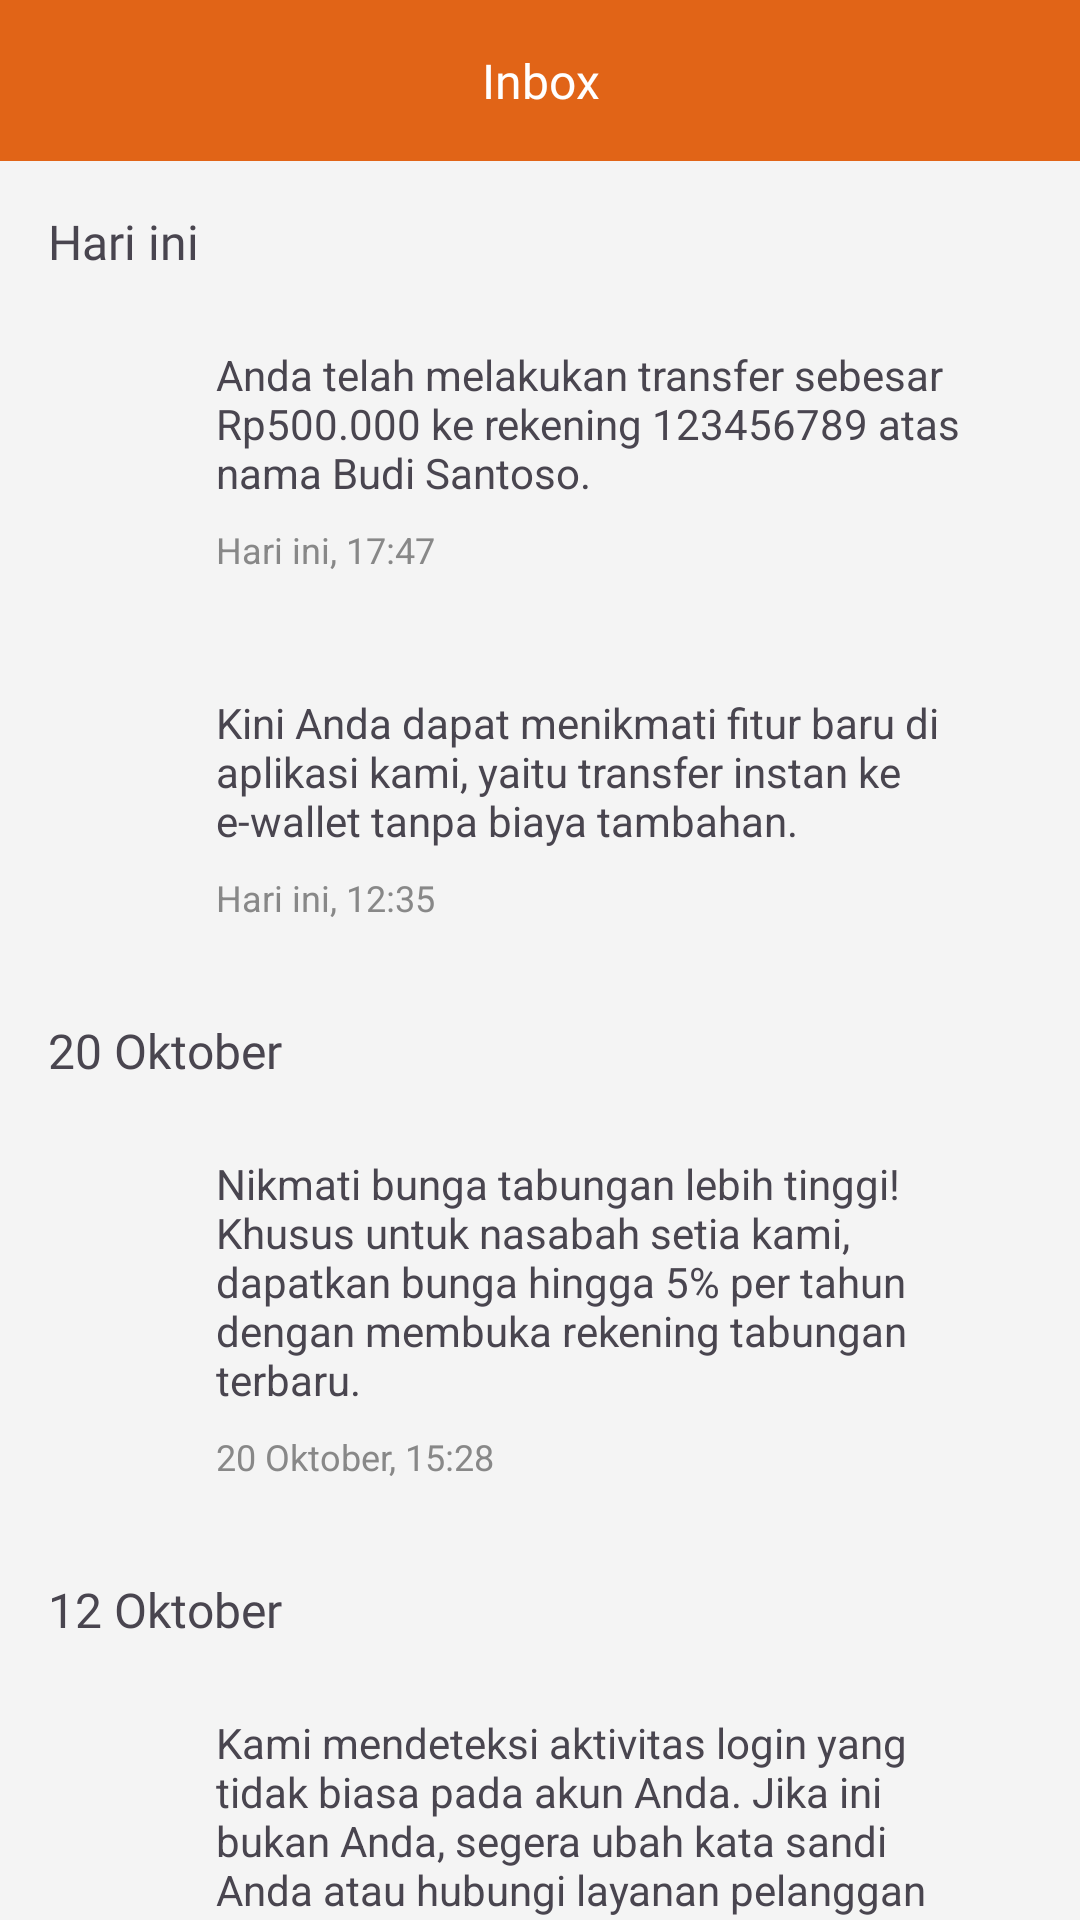

Write the Android layout XML for this screen, with the resource values it uses.
<!-- AndroidManifest.xml: application theme Theme.BNIMobile -->
<!-- res/layout/fragment_inbox.xml -->
<androidx.constraintlayout.widget.ConstraintLayout xmlns:android="http://schemas.android.com/apk/res/android"
    xmlns:app="http://schemas.android.com/apk/res-auto"
    android:layout_width="match_parent"
    android:layout_height="match_parent"
    xmlns:tools="http://schemas.android.com/tools"
    android:background="#F4F4F4"
    tools:context=".InboxFragment">

    <TextView
        android:id="@+id/txt_header"
        android:layout_width="match_parent"
        android:layout_height="wrap_content"
        android:fontFamily="@font/poppins_bold"
        android:text="Inbox"
        android:textSize="16sp"
        android:textColor="@android:color/white"
        android:background="@color/colorPrimary"
        android:padding="16dp"
        android:gravity="center"
        android:layout_marginBottom="16dp"
        app:layout_constraintTop_toTopOf="parent"
        app:layout_constraintStart_toStartOf="parent" />

    <TextView
        android:id="@+id/txt_date1"
        android:layout_width="wrap_content"
        android:layout_height="wrap_content"
        android:layout_margin="16dp"
        android:fontFamily="@font/poppins_bold"
        android:text="Hari ini"
        android:textSize="16sp"
        app:layout_constraintTop_toBottomOf="@+id/txt_header"
        app:layout_constraintStart_toStartOf="parent"/>

    <androidx.constraintlayout.widget.ConstraintLayout
        android:id="@+id/card_message1"
        android:layout_width="match_parent"
        android:layout_height="wrap_content"
        android:layout_marginTop="8dp"
        android:layout_marginBottom="16dp"
        android:layout_marginStart="16dp"
        android:layout_marginEnd="16dp"
        android:background="@drawable/button_backround"
        app:layout_constraintStart_toStartOf="parent"
        app:layout_constraintEnd_toEndOf="parent"
        app:layout_constraintTop_toBottomOf="@id/txt_date1"
        app:cardCornerRadius="8dp"
        android:elevation="2dp"
        android:padding="16dp">

        <ImageView
            android:id="@+id/img_icon1"
            android:layout_width="40dp"
            android:layout_height="40dp"
            android:src="@drawable/baseline_notifications"
            app:layout_constraintTop_toTopOf="parent"
            app:layout_constraintBottom_toBottomOf="parent"
            app:layout_constraintStart_toStartOf="parent" />

        <TextView
            android:id="@+id/txt_message1"
            android:layout_width="0dp"
            android:layout_height="wrap_content"
            android:text="Anda telah melakukan transfer sebesar Rp500.000 ke rekening 123456789 atas nama Budi Santoso."
            android:textSize="14sp"
            app:layout_constraintStart_toEndOf="@id/img_icon1"
            app:layout_constraintTop_toTopOf="parent"
            app:layout_constraintEnd_toEndOf="parent"
            app:layout_constraintBottom_toTopOf="@id/txt_time1"
            android:layout_marginBottom="8dp"/>

        <TextView
            android:id="@+id/txt_time1"
            android:layout_width="wrap_content"
            android:layout_height="wrap_content"
            android:text="Hari ini, 17:47"
            android:textSize="12sp"
            android:textColor="#888888"
            app:layout_constraintStart_toEndOf="@id/img_icon1"
            app:layout_constraintTop_toBottomOf="@id/txt_message1"
            app:layout_constraintBottom_toBottomOf="parent"/>
    </androidx.constraintlayout.widget.ConstraintLayout>

    <androidx.constraintlayout.widget.ConstraintLayout
        android:id="@+id/card_message2"
        android:layout_width="match_parent"
        android:layout_height="wrap_content"
        android:layout_marginTop="8dp"
        android:layout_marginBottom="16dp"
        android:layout_marginStart="16dp"
        android:layout_marginEnd="16dp"
        android:background="@drawable/button_backround"
        app:layout_constraintStart_toStartOf="parent"
        app:layout_constraintEnd_toEndOf="parent"
        app:layout_constraintTop_toBottomOf="@id/card_message1"
        app:cardCornerRadius="8dp"
        android:elevation="2dp"
        android:padding="16dp">

        <ImageView
            android:id="@+id/img_icon2"
            android:layout_width="40dp"
            android:layout_height="40dp"
            android:src="@drawable/baseline_notifications"
            app:layout_constraintTop_toTopOf="parent"
            app:layout_constraintBottom_toBottomOf="parent"
            app:layout_constraintStart_toStartOf="parent" />

        <TextView
            android:id="@+id/txt_message2"
            android:layout_width="0dp"
            android:layout_height="wrap_content"
            android:text="Kini Anda dapat menikmati fitur baru di aplikasi kami, yaitu transfer instan ke e-wallet tanpa biaya tambahan."
            android:textSize="14sp"
            app:layout_constraintStart_toEndOf="@id/img_icon2"
            app:layout_constraintTop_toTopOf="parent"
            app:layout_constraintEnd_toEndOf="parent"
            app:layout_constraintBottom_toTopOf="@id/txt_time2"
            android:layout_marginBottom="8dp"/>

        <TextView
            android:id="@+id/txt_time2"
            android:layout_width="wrap_content"
            android:layout_height="wrap_content"
            android:text="Hari ini, 12:35"
            android:textSize="12sp"
            android:textColor="#888888"
            app:layout_constraintStart_toEndOf="@id/img_icon2"
            app:layout_constraintTop_toBottomOf="@id/txt_message2"
            app:layout_constraintBottom_toBottomOf="parent"/>
    </androidx.constraintlayout.widget.ConstraintLayout>

    <TextView
        android:id="@+id/txt_date2"
        android:layout_width="wrap_content"
        android:layout_height="wrap_content"
        android:layout_margin="16dp"
        android:fontFamily="@font/poppins_bold"
        android:text="20 Oktober"
        android:textSize="16sp"
        app:layout_constraintTop_toBottomOf="@+id/card_message2"
        app:layout_constraintStart_toStartOf="parent"/>

    <androidx.constraintlayout.widget.ConstraintLayout
        android:id="@+id/card_message3"
        android:layout_width="match_parent"
        android:layout_height="wrap_content"
        android:layout_marginTop="8dp"
        android:layout_marginBottom="16dp"
        android:layout_marginStart="16dp"
        android:layout_marginEnd="16dp"
        android:background="@drawable/button_backround"
        app:layout_constraintStart_toStartOf="parent"
        app:layout_constraintEnd_toEndOf="parent"
        app:layout_constraintTop_toBottomOf="@id/txt_date2"
        app:cardCornerRadius="8dp"
        android:elevation="2dp"
        android:padding="16dp">

        <ImageView
            android:id="@+id/img_icon3"
            android:layout_width="40dp"
            android:layout_height="40dp"
            android:src="@drawable/baseline_notifications"
            app:layout_constraintTop_toTopOf="parent"
            app:layout_constraintBottom_toBottomOf="parent"
            app:layout_constraintStart_toStartOf="parent" />

        <TextView
            android:id="@+id/txt_message3"
            android:layout_width="0dp"
            android:layout_height="wrap_content"
            android:text="Nikmati bunga tabungan lebih tinggi! Khusus untuk nasabah setia kami, dapatkan bunga hingga 5% per tahun dengan membuka rekening tabungan terbaru."
            android:textSize="14sp"
            app:layout_constraintStart_toEndOf="@id/img_icon3"
            app:layout_constraintTop_toTopOf="parent"
            app:layout_constraintEnd_toEndOf="parent"
            app:layout_constraintBottom_toTopOf="@id/txt_time3"
            android:layout_marginBottom="8dp"/>

        <TextView
            android:id="@+id/txt_time3"
            android:layout_width="wrap_content"
            android:layout_height="wrap_content"
            android:text="20 Oktober, 15:28"
            android:textSize="12sp"
            android:textColor="#888888"
            app:layout_constraintStart_toEndOf="@id/img_icon3"
            app:layout_constraintTop_toBottomOf="@id/txt_message3"
            app:layout_constraintBottom_toBottomOf="parent"/>
    </androidx.constraintlayout.widget.ConstraintLayout>

    <TextView
        android:id="@+id/txt_date3"
        android:layout_width="wrap_content"
        android:layout_height="wrap_content"
        android:layout_margin="16dp"
        android:fontFamily="@font/poppins_bold"
        android:text="12 Oktober"
        android:textSize="16sp"
        app:layout_constraintTop_toBottomOf="@+id/card_message3"
        app:layout_constraintStart_toStartOf="parent"/>

    <androidx.constraintlayout.widget.ConstraintLayout
        android:id="@+id/card_message4"
        android:layout_width="match_parent"
        android:layout_height="wrap_content"
        android:layout_marginTop="8dp"
        android:layout_marginBottom="16dp"
        android:layout_marginStart="16dp"
        android:layout_marginEnd="16dp"
        android:background="@drawable/button_backround"
        app:layout_constraintStart_toStartOf="parent"
        app:layout_constraintEnd_toEndOf="parent"
        app:layout_constraintTop_toBottomOf="@id/txt_date3"
        app:cardCornerRadius="8dp"
        android:elevation="2dp"
        android:padding="16dp">

        <ImageView
            android:id="@+id/img_icon4"
            android:layout_width="40dp"
            android:layout_height="40dp"
            android:src="@drawable/baseline_notifications"
            app:layout_constraintTop_toTopOf="parent"
            app:layout_constraintBottom_toBottomOf="parent"
            app:layout_constraintStart_toStartOf="parent" />

        <TextView
            android:id="@+id/txt_message4"
            android:layout_width="0dp"
            android:layout_height="wrap_content"
            android:text="Kami mendeteksi aktivitas login yang tidak biasa pada akun Anda. Jika ini bukan Anda, segera ubah kata sandi Anda atau hubungi layanan pelanggan kami."
            android:textSize="14sp"
            app:layout_constraintStart_toEndOf="@id/img_icon4"
            app:layout_constraintTop_toTopOf="parent"
            app:layout_constraintEnd_toEndOf="parent"
            app:layout_constraintBottom_toTopOf="@id/txt_time4"
            android:layout_marginBottom="8dp"/>

        <TextView
            android:id="@+id/txt_time4"
            android:layout_width="wrap_content"
            android:layout_height="wrap_content"
            android:text="12 Oktober, 11:02"
            android:textSize="12sp"
            android:textColor="#888888"
            app:layout_constraintStart_toEndOf="@id/img_icon4"
            app:layout_constraintTop_toBottomOf="@id/txt_message4"
            app:layout_constraintBottom_toBottomOf="parent"/>
    </androidx.constraintlayout.widget.ConstraintLayout>

</androidx.constraintlayout.widget.ConstraintLayout>
<!-- resources referenced by this layout -->
<resources>
  <color name="colorPrimary">#E16417</color>
  <style name="Theme.BNIMobile" parent="Base.Theme.BNIMobile">
          <item name="colorPrimary">@color/colorPrimary</item>
      </style>
  <style name="Base.Theme.BNIMobile" parent="Theme.Material3.DayNight.NoActionBar">
          
          
      </style>
</resources>
